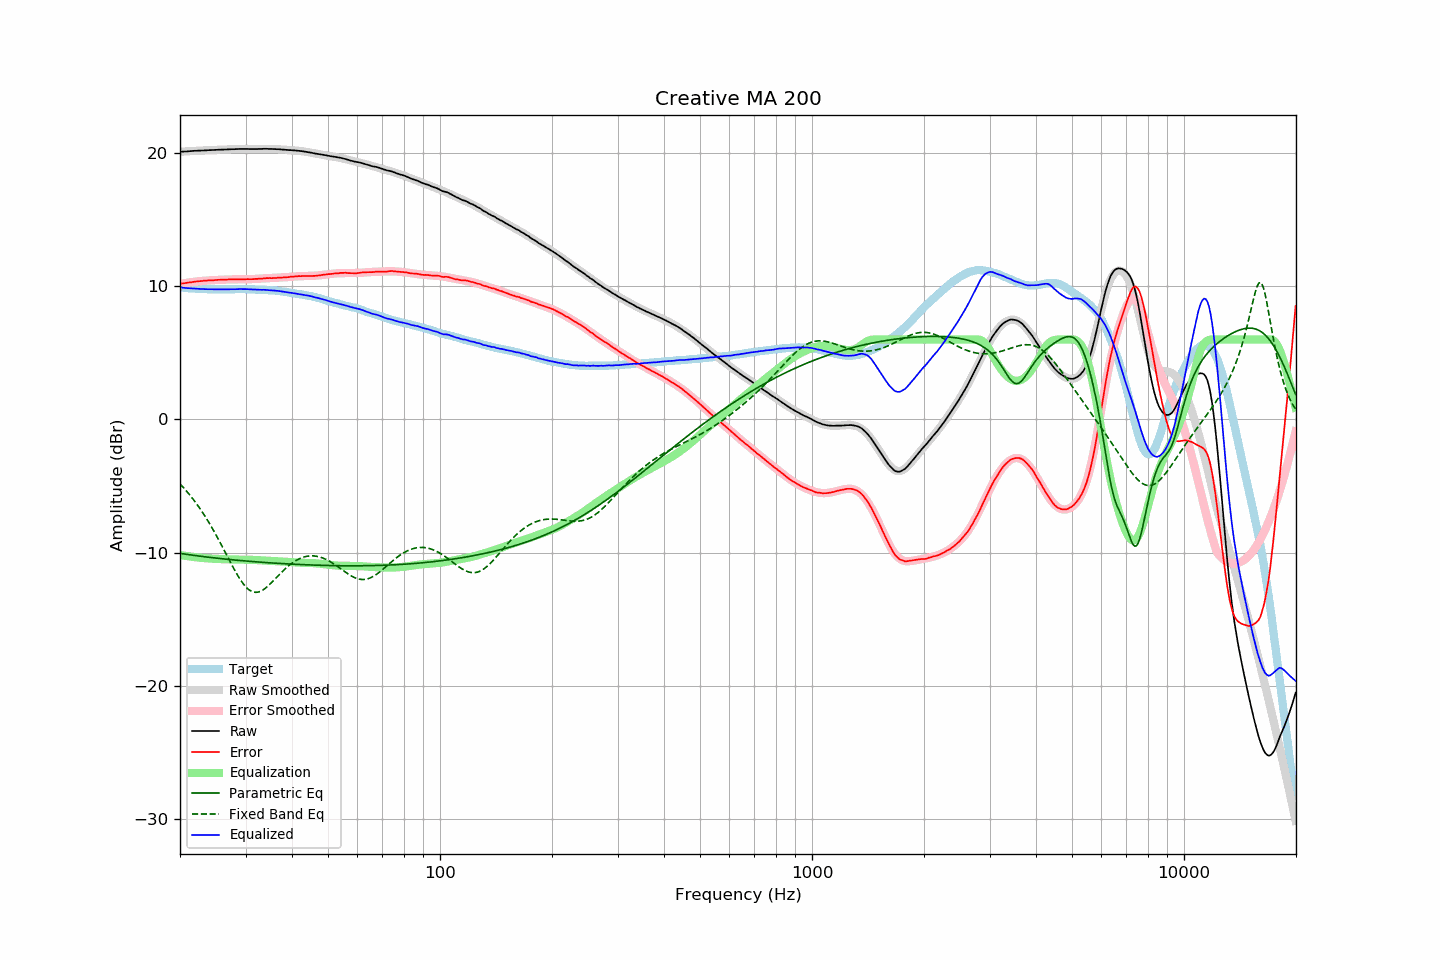

Values plotted in this chart, from the file beside it:
frequency, raw, error, smoothed, error_smoothed, equalization, parametric_eq, fixed_band_eq, equalized_raw, equalized_smoothed, target
20.00, 20.11, 10.19, 20.11, 10.18, -10.18, -10.06, -4.84, 9.93, 9.92, 9.92
20.20, 20.12, 10.21, 20.12, 10.20, -10.20, -10.08, -4.97, 9.92, 9.91, 9.91
20.40, 20.12, 10.22, 20.12, 10.22, -10.22, -10.10, -5.10, 9.90, 9.90, 9.90
20.61, 20.13, 10.24, 20.13, 10.24, -10.24, -10.12, -5.23, 9.89, 9.89, 9.89
20.81, 20.13, 10.26, 20.14, 10.26, -10.26, -10.13, -5.37, 9.87, 9.88, 9.87
21.02, 20.14, 10.28, 20.15, 10.28, -10.28, -10.15, -5.51, 9.86, 9.87, 9.86
21.23, 20.15, 10.30, 20.15, 10.30, -10.30, -10.17, -5.66, 9.85, 9.86, 9.85
21.44, 20.16, 10.30, 20.16, 10.31, -10.31, -10.18, -5.81, 9.85, 9.85, 9.86
21.66, 20.17, 10.33, 20.17, 10.33, -10.33, -10.20, -5.96, 9.84, 9.84, 9.84
21.87, 20.18, 10.34, 20.17, 10.34, -10.34, -10.22, -6.12, 9.84, 9.83, 9.84
22.09, 20.18, 10.36, 20.18, 10.36, -10.36, -10.23, -6.28, 9.82, 9.82, 9.82
22.31, 20.19, 10.37, 20.19, 10.37, -10.37, -10.25, -6.45, 9.82, 9.82, 9.82
22.54, 20.19, 10.38, 20.19, 10.38, -10.38, -10.26, -6.62, 9.81, 9.81, 9.81
22.76, 20.20, 10.39, 20.20, 10.39, -10.39, -10.28, -6.80, 9.81, 9.80, 9.81
22.99, 20.20, 10.40, 20.21, 10.41, -10.41, -10.29, -6.98, 9.79, 9.80, 9.80
23.22, 20.21, 10.42, 20.21, 10.42, -10.42, -10.31, -7.16, 9.79, 9.80, 9.79
23.45, 20.21, 10.42, 20.22, 10.43, -10.43, -10.32, -7.35, 9.78, 9.79, 9.80
23.69, 20.22, 10.44, 20.22, 10.44, -10.44, -10.34, -7.55, 9.79, 9.79, 9.79
23.92, 20.23, 10.46, 20.23, 10.44, -10.44, -10.35, -7.75, 9.79, 9.78, 9.77
24.16, 20.23, 10.45, 20.23, 10.45, -10.45, -10.37, -7.95, 9.78, 9.78, 9.78
24.40, 20.24, 10.46, 20.24, 10.46, -10.46, -10.38, -8.16, 9.78, 9.78, 9.78
24.65, 20.24, 10.46, 20.24, 10.47, -10.47, -10.40, -8.37, 9.78, 9.78, 9.78
24.89, 20.25, 10.47, 20.25, 10.47, -10.47, -10.41, -8.58, 9.78, 9.78, 9.78
25.14, 20.25, 10.48, 20.25, 10.48, -10.48, -10.42, -8.80, 9.77, 9.77, 9.77
25.39, 20.26, 10.49, 20.26, 10.49, -10.49, -10.44, -9.03, 9.78, 9.77, 9.77
25.65, 20.26, 10.49, 20.26, 10.49, -10.49, -10.45, -9.25, 9.77, 9.77, 9.77
25.91, 20.27, 10.50, 20.27, 10.50, -10.50, -10.46, -9.48, 9.77, 9.77, 9.77
26.16, 20.27, 10.49, 20.27, 10.50, -10.50, -10.47, -9.71, 9.77, 9.77, 9.78
26.43, 20.28, 10.50, 20.28, 10.51, -10.51, -10.49, -9.94, 9.78, 9.77, 9.78
26.69, 20.28, 10.51, 20.28, 10.51, -10.51, -10.50, -10.18, 9.77, 9.77, 9.78
26.96, 20.29, 10.52, 20.29, 10.51, -10.51, -10.51, -10.41, 9.78, 9.78, 9.77
27.23, 20.29, 10.52, 20.29, 10.52, -10.52, -10.52, -10.64, 9.78, 9.78, 9.77
27.50, 20.30, 10.53, 20.30, 10.52, -10.52, -10.54, -10.87, 9.78, 9.78, 9.77
27.77, 20.30, 10.52, 20.30, 10.52, -10.52, -10.55, -11.10, 9.78, 9.78, 9.78
28.05, 20.30, 10.52, 20.31, 10.52, -10.52, -10.56, -11.32, 9.78, 9.78, 9.78
28.33, 20.31, 10.52, 20.31, 10.52, -10.52, -10.57, -11.53, 9.79, 9.79, 9.79
28.62, 20.31, 10.52, 20.31, 10.52, -10.52, -10.58, -11.74, 9.79, 9.79, 9.79
28.90, 20.32, 10.53, 20.31, 10.53, -10.53, -10.59, -11.94, 9.79, 9.79, 9.80
29.19, 20.32, 10.53, 20.32, 10.53, -10.53, -10.60, -12.12, 9.79, 9.79, 9.79
29.48, 20.32, 10.53, 20.32, 10.53, -10.53, -10.61, -12.29, 9.79, 9.79, 9.79
29.78, 20.32, 10.53, 20.32, 10.53, -10.53, -10.62, -12.44, 9.79, 9.79, 9.79
30.08, 20.32, 10.53, 20.32, 10.53, -10.53, -10.63, -12.58, 9.79, 9.79, 9.79
30.38, 20.32, 10.54, 20.32, 10.53, -10.53, -10.64, -12.70, 9.79, 9.78, 9.78
30.68, 20.31, 10.53, 20.32, 10.54, -10.54, -10.65, -12.80, 9.78, 9.78, 9.78
30.99, 20.31, 10.54, 20.32, 10.54, -10.54, -10.66, -12.88, 9.77, 9.78, 9.77
31.30, 20.31, 10.54, 20.32, 10.55, -10.55, -10.67, -12.94, 9.77, 9.77, 9.77
31.61, 20.31, 10.54, 20.32, 10.55, -10.55, -10.68, -12.97, 9.76, 9.77, 9.77
31.93, 20.31, 10.56, 20.32, 10.56, -10.56, -10.69, -12.99, 9.75, 9.76, 9.75
32.24, 20.31, 10.55, 20.32, 10.56, -10.56, -10.70, -12.98, 9.75, 9.75, 9.76
32.57, 20.32, 10.58, 20.32, 10.57, -10.57, -10.71, -12.95, 9.75, 9.75, 9.74
32.89, 20.32, 10.58, 20.32, 10.58, -10.58, -10.72, -12.91, 9.74, 9.74, 9.74
33.22, 20.32, 10.58, 20.32, 10.58, -10.58, -10.73, -12.85, 9.74, 9.74, 9.74
33.55, 20.33, 10.59, 20.32, 10.59, -10.59, -10.74, -12.78, 9.74, 9.73, 9.74
33.89, 20.33, 10.61, 20.32, 10.60, -10.60, -10.75, -12.69, 9.73, 9.73, 9.72
34.23, 20.33, 10.62, 20.32, 10.60, -10.60, -10.75, -12.59, 9.73, 9.72, 9.71
34.57, 20.32, 10.61, 20.32, 10.61, -10.61, -10.76, -12.48, 9.71, 9.71, 9.71
34.92, 20.32, 10.62, 20.32, 10.62, -10.62, -10.77, -12.37, 9.70, 9.71, 9.70
35.27, 20.32, 10.61, 20.32, 10.62, -10.62, -10.78, -12.25, 9.70, 9.70, 9.71
35.62, 20.31, 10.62, 20.31, 10.63, -10.63, -10.79, -12.12, 9.69, 9.69, 9.69
35.97, 20.31, 10.62, 20.31, 10.63, -10.63, -10.79, -12.00, 9.68, 9.68, 9.69
... 635 more rows
